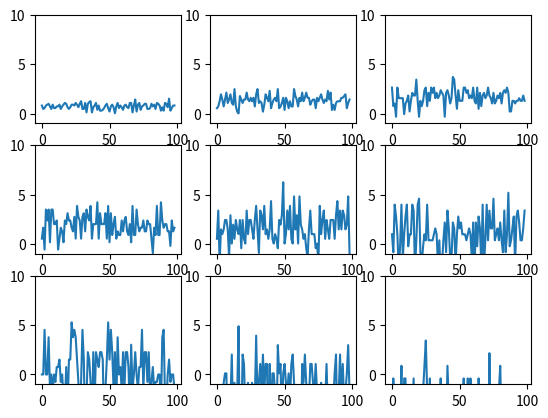

Write Python code to recreate this figure.
# -*- coding: utf-8 -*-

import random
import math
import matplotlib.pyplot as plt

TIMES = 50  # 赌博总数50次
BASE_MONEY = 100  # 本金100元


def test(p):  # p是赌资占资产的比例，在0-1之间
    money = BASE_MONEY  # 当前资产
    for i in range(1, TIMES):
        r = random.randint(1, 10)  # 在1-10中取随机数r
        val = money * p  # 计算本次赌资val
        if r > 3:  # 有70%的可能性r>3
            money += val  # 赢val元
        else:
            money -= val  # 亏val元
        if money <= 0:  # 如果输光，则提前出局
            money = 0.000001
            break
    return money / BASE_MONEY  # 此次操作的赢亏，>1为赢


for idx in range(0, 9):
    p = 0.1 * (idx + 1)  # 投资比例占总资产的比例为0.1,0.2...0.9
    plt.subplot(331 + idx)  # 设定做图位置
    array = []
    lose = 0
    for i in range(1, 100):  # 每个p值试验100次
        v = test(p)
        if v < 1:  # 亏本的次数
            lose += 1
        array.append(math.log10(v))  # 因数值跨度太大，以10底取对数
    print(    "percent ", p, ", lose ", lose)
    plt.ylim(-1, 10)  # y轴坐标设定为-1到10做图
    plt.plot(array)
plt.show()